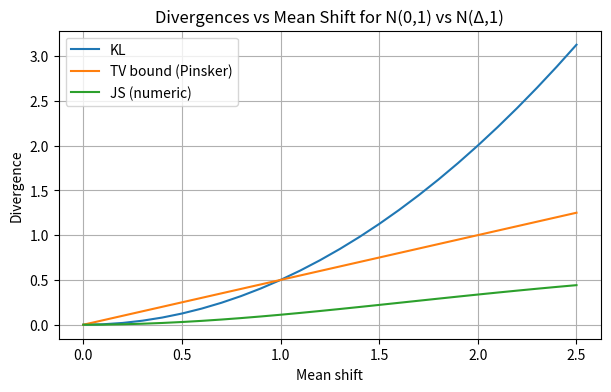
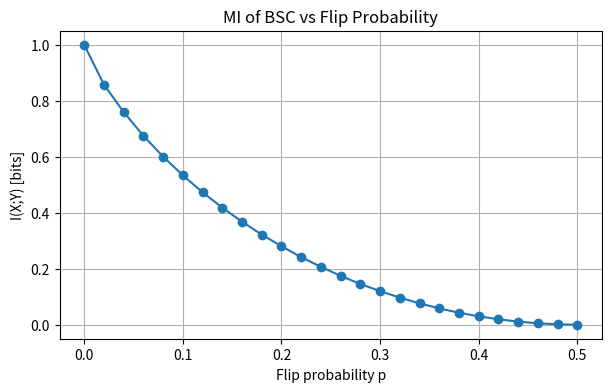

Generate these figures, in order, with matplotlib:
# Setup and Divergences over mean shifts
import numpy as np
import matplotlib.pyplot as plt
from scipy.stats import norm

np.random.seed(0)

# KL between N(m1,s1^2) and N(m2,s2^2)
def kl_gauss(m1, s1, m2, s2):
    return np.log(s2/s1) + (s1**2 + (m1-m2)**2)/(2*s2**2) - 0.5

# JS via numeric integration

def js_gauss_numeric(m1, s1, m2, s2, xmin=-6, xmax=6, n=4000):
    grid = np.linspace(xmin, xmax, n)
    p = norm.pdf(grid, m1, s1)
    q = norm.pdf(grid, m2, s2)
    m = 0.5*(p+q)
    eps=1e-12
    kl_pm = np.trapz(p*(np.log(p+eps)-np.log(m+eps)), grid)
    kl_qm = np.trapz(q*(np.log(q+eps)-np.log(m+eps)), grid)
    return 0.5*(kl_pm+kl_qm)

shifts = np.linspace(0, 2.5, 26)
kl_vals, tv_bounds, js_vals = [], [], []
for d in shifts:
    kl = kl_gauss(0,1,d,1)
    kl_vals.append(kl)
    tv_bounds.append(np.sqrt(0.5*kl))
    js_vals.append(js_gauss_numeric(0,1,d,1))

plt.figure(figsize=(7,4))
plt.plot(shifts, kl_vals, label='KL')
plt.plot(shifts, tv_bounds, label='TV bound (Pinsker)')
plt.plot(shifts, js_vals, label='JS (numeric)')
plt.xlabel('Mean shift')
plt.ylabel('Divergence')
plt.title('Divergences vs Mean Shift for N(0,1) vs N(Δ,1)')
plt.legend()
plt.grid(True)
plt.show()


# Mutual Information for a Binary Symmetric Channel (BSC)

def mi_bsc(p, n=200000, seed=1):
    rng = np.random.default_rng(seed)
    X = rng.integers(0,2,size=n)
    N = rng.binomial(1,p,size=n)
    Y = X ^ N
    # entropies
    def H01(v):
        c = np.bincount(v, minlength=2)/len(v)
        c = c[c>0]
        return -(c*np.log2(c)).sum()
    HX=H01(X); HY=H01(Y)
    # joint
    joint = np.zeros((2,2))
    for x,y in zip(X,Y):
        joint[x,y]+=1
    Pxy = joint/len(X)
    Px = Pxy.sum(axis=1, keepdims=True)
    Py = Pxy.sum(axis=0, keepdims=True)
    eps=1e-12
    I = np.sum(Pxy*(np.log2(Pxy+eps)-np.log2(Px+eps)-np.log2(Py+eps)))
    return I

ps = np.linspace(0,0.5,26)
mis = [mi_bsc(p) for p in ps]
plt.figure(figsize=(7,4))
plt.plot(ps, mis, marker='o')
plt.xlabel('Flip probability p')
plt.ylabel('I(X;Y) [bits]')
plt.title('MI of BSC vs Flip Probability')
plt.grid(True)
plt.show()
